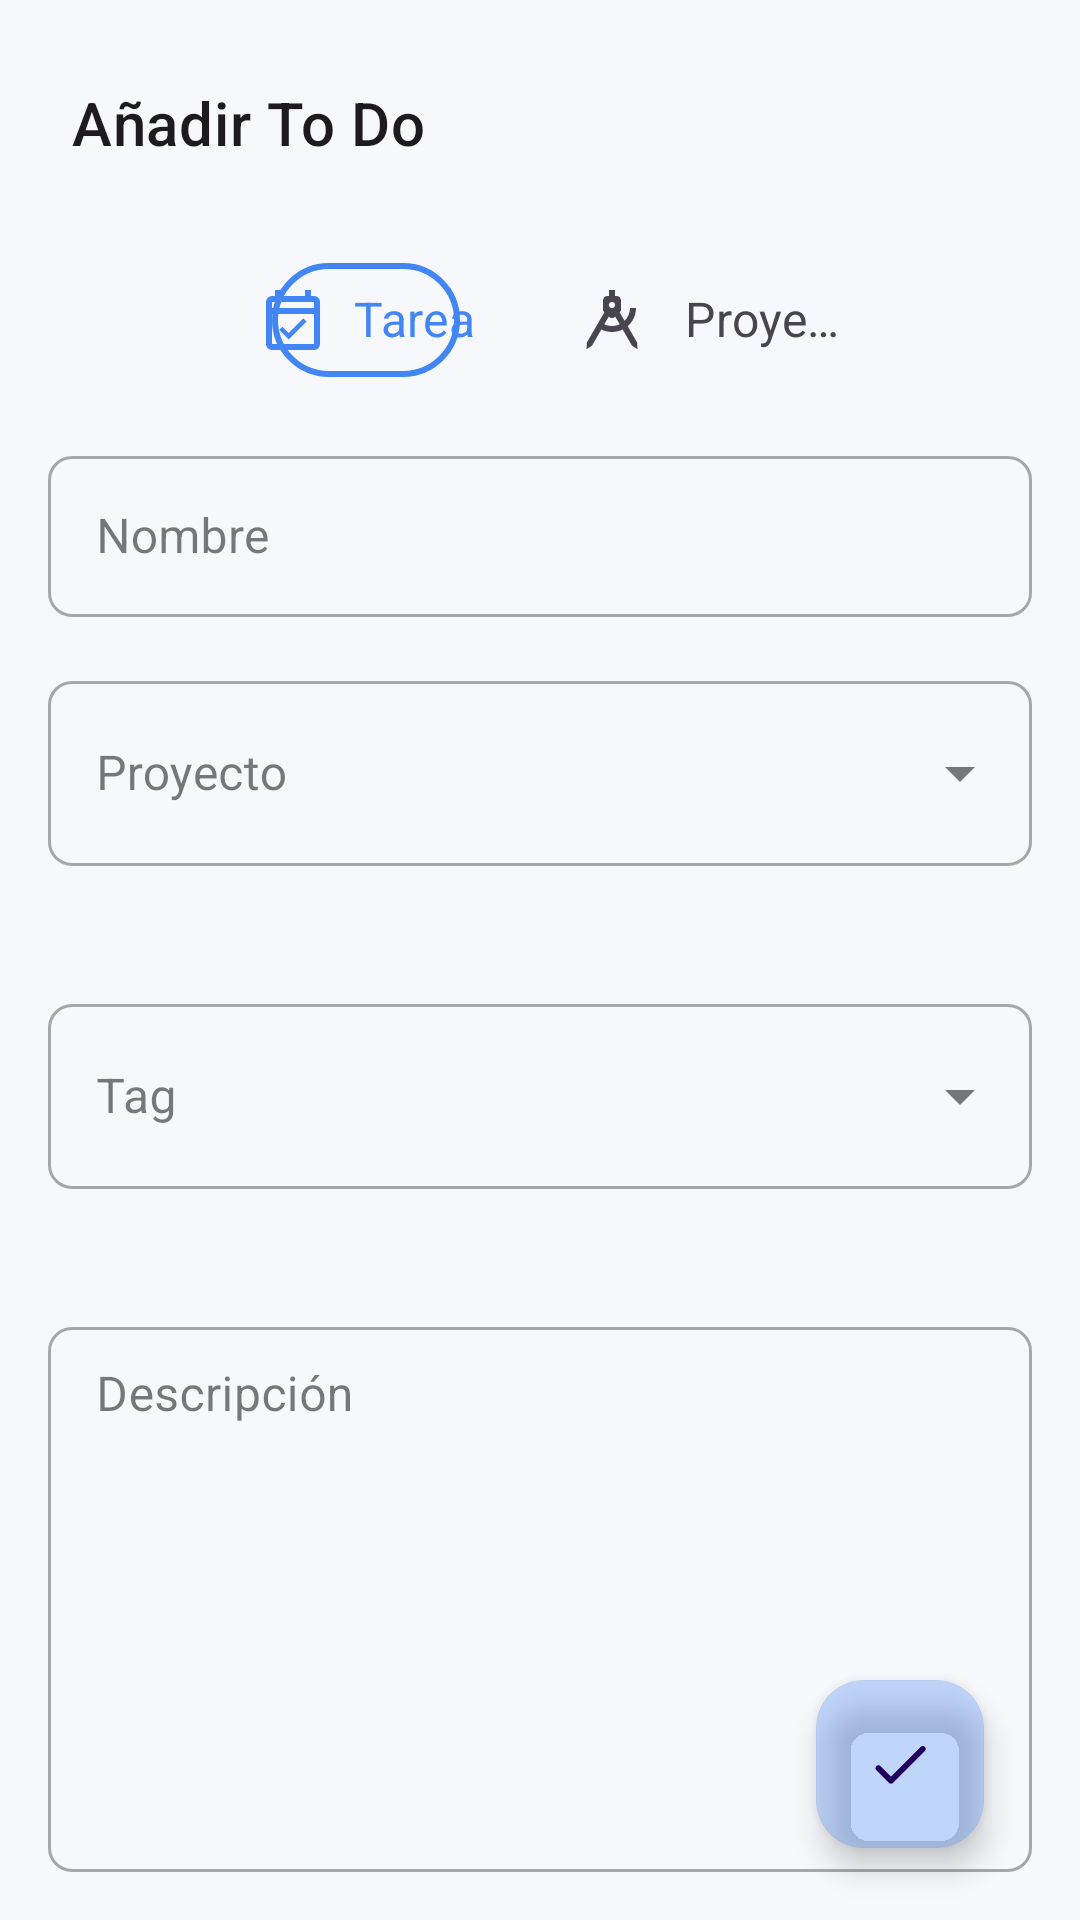

The Android layout XML behind this screen, and the referenced resources:
<!-- AndroidManifest.xml: application theme Theme.ToDometer.NoActionBar -->
<!-- res/layout/add_to_do_fragment.xml -->
<androidx.coordinatorlayout.widget.CoordinatorLayout
    xmlns:android="http://schemas.android.com/apk/res/android"
    xmlns:app="http://schemas.android.com/apk/res-auto"
    xmlns:tools="http://schemas.android.com/tools"
    android:layout_width="match_parent"
    android:layout_height="match_parent"
    tools:context="com.sergiobelda.androidtodometer.ui.AddToDoFragment">

    <androidx.constraintlayout.widget.ConstraintLayout
        android:layout_width="match_parent"
        android:layout_height="match_parent">

        <com.google.android.material.textview.MaterialTextView
            android:id="@+id/materialTextView"
            style="?attr/textAppearanceHeadline6"
            android:layout_width="wrap_content"
            android:layout_height="wrap_content"
            android:layout_margin="24dp"
            android:text="@string/add_to_do"
            app:layout_constraintStart_toStartOf="parent"
            app:layout_constraintTop_toTopOf="parent" />

        <com.google.android.material.tabs.TabLayout
            android:id="@+id/tabLayout"
            android:layout_width="0dp"
            android:layout_height="wrap_content"
            android:layout_marginTop="24dp"
            android:layout_marginStart="64dp"
            android:layout_marginEnd="64dp"
            app:layout_constraintEnd_toEndOf="parent"
            app:layout_constraintStart_toStartOf="parent"
            app:layout_constraintTop_toBottomOf="@+id/materialTextView"
            app:tabIndicator="@drawable/tabs_pill_indicator"
            app:tabIndicatorGravity="stretch"
            app:tabMode="fixed"
            app:tabGravity="fill"
            app:tabInlineLabel="true"
            app:tabTextAppearance="?textAppearanceSubtitle1"
            android:background="@android:color/transparent">

            <com.google.android.material.tabs.TabItem
                android:layout_width="wrap_content"
                android:layout_height="wrap_content"
                android:text="@string/task"
                android:icon="@drawable/ic_calendar_check_outline_24dp"/>

            <com.google.android.material.tabs.TabItem
                android:layout_width="wrap_content"
                android:layout_height="wrap_content"
                android:text="@string/project"
                android:icon="@drawable/ic_android_studio_24dp"/>
        </com.google.android.material.tabs.TabLayout>

        <com.google.android.material.textfield.TextInputLayout
            android:id="@+id/todo_name_input"
            style="@style/Widget.MaterialComponents.TextInputLayout.OutlinedBox.Dense"
            android:layout_width="match_parent"
            android:layout_height="wrap_content"
            android:layout_margin="16dp"
            android:hint="@string/name"
            app:layout_constraintEnd_toEndOf="parent"
            app:layout_constraintStart_toStartOf="parent"
            app:layout_constraintTop_toBottomOf="@+id/tabLayout">

            <com.google.android.material.textfield.TextInputEditText
                android:id="@+id/todo_name_edit_text"
                android:layout_width="match_parent"
                android:layout_height="wrap_content"
                android:imeOptions="actionNext"
                android:importantForAutofill="no"
                android:inputType="textCapSentences"
                android:maxLines="1"/>
        </com.google.android.material.textfield.TextInputLayout>

        <com.google.android.material.textfield.TextInputLayout
            android:id="@+id/project_dropdown_input"
            style="@style/Widget.MaterialComponents.TextInputLayout.OutlinedBox.ExposedDropdownMenu"
            android:layout_width="0dp"
            android:layout_height="wrap_content"
            android:layout_margin="16dp"
            app:errorEnabled="true"
            android:hint="@string/project"
            app:helperTextEnabled="true"
            app:layout_constraintStart_toStartOf="parent"
            app:layout_constraintEnd_toEndOf="parent"
            app:layout_constraintTop_toBottomOf="@+id/todo_name_input">

            <AutoCompleteTextView
                android:id="@+id/project_dropdown"
                android:layout_width="match_parent"
                android:layout_height="wrap_content"
                android:labelFor="@id/project_dropdown_input"
                android:editable="false"/>
        </com.google.android.material.textfield.TextInputLayout>

        <com.google.android.material.textfield.TextInputLayout
            android:id="@+id/tag_dropdown_input"
            style="@style/Widget.MaterialComponents.TextInputLayout.OutlinedBox.ExposedDropdownMenu"
            android:layout_width="0dp"
            android:layout_height="wrap_content"
            android:layout_margin="16dp"
            app:errorEnabled="true"
            android:hint="@string/tag"
            app:helperTextEnabled="true"
            app:layout_constraintStart_toStartOf="parent"
            app:layout_constraintEnd_toEndOf="parent"
            app:layout_constraintTop_toBottomOf="@+id/project_dropdown_input">

            <AutoCompleteTextView
                android:id="@+id/tag_dropdown"
                android:layout_width="match_parent"
                android:layout_height="wrap_content"
                android:labelFor="@id/project_dropdown_input"
                android:editable="false"/>
        </com.google.android.material.textfield.TextInputLayout>

        <com.google.android.material.textfield.TextInputLayout
            android:id="@+id/todo_description_input"
            style="@style/Widget.MaterialComponents.TextInputLayout.OutlinedBox.Dense"
            android:layout_width="match_parent"
            android:layout_height="0dp"
            android:layout_margin="16dp"
            android:hint="@string/description"
            app:layout_constraintBottom_toBottomOf="parent"
            app:layout_constraintEnd_toEndOf="parent"
            app:layout_constraintStart_toStartOf="parent"
            app:layout_constraintTop_toBottomOf="@+id/tag_dropdown_input">

            <com.google.android.material.textfield.TextInputEditText
                android:id="@+id/todo_description_edit_text"
                android:layout_width="match_parent"
                android:layout_height="match_parent"
                android:inputType="textCapSentences|textMultiLine"
                android:imeOptions="actionDone"
                android:gravity="top" />
        </com.google.android.material.textfield.TextInputLayout>
    </androidx.constraintlayout.widget.ConstraintLayout>

    <com.google.android.material.floatingactionbutton.FloatingActionButton
        android:id="@+id/create_button"
        android:layout_width="wrap_content"
        android:layout_height="wrap_content"
        android:src="@drawable/ic_check_24dp"
        android:layout_marginEnd="@dimen/fab_margin_end"
        android:layout_marginBottom="@dimen/fab_margin_bottom"
        android:layout_gravity="bottom|end"/>
</androidx.coordinatorlayout.widget.CoordinatorLayout>
<!-- resources referenced by this layout -->
<resources>
  <dimen name="fab_margin_bottom">24dp</dimen>
  <dimen name="fab_margin_end">32dp</dimen>
  <!-- drawable ic_android_studio_24dp (drawable) -->
  <vector xmlns:android="http://schemas.android.com/apk/res/android"
      android:width="24dp"
      android:height="24dp"
      android:tint="?attr/colorControlNormal"
      android:viewportWidth="24"
      android:viewportHeight="24">
      <path
          android:fillColor="#FF000000"
          android:pathData="M11,2H13V4H13.5A1.5,1.5 0,0 1,15 5.5V9L14.56,9.44L16.2,12.28C17.31,11.19 18,9.68 18,8H20C20,10.42 18.93,12.59 17.23,14.06L20.37,19.5L20.5,21.72L18.63,20.5L15.56,15.17C14.5,15.7 13.28,16 12,16C10.72,16 9.5,15.7 8.44,15.17L5.37,20.5L3.5,21.72L3.63,19.5L9.44,9.44L9,9V5.5A1.5,1.5 0,0 1,10.5 4H11V2M9.44,13.43C10.22,13.8 11.09,14 12,14C12.91,14 13.78,13.8 14.56,13.43L13.1,10.9H13.09C12.47,11.5 11.53,11.5 10.91,10.9H10.9L9.44,13.43M12,6A1,1 0,0 0,11 7A1,1 0,0 0,12 8A1,1 0,0 0,13 7A1,1 0,0 0,12 6Z" />
  </vector>
  <!-- drawable ic_calendar_check_outline_24dp (drawable) -->
  <vector xmlns:android="http://schemas.android.com/apk/res/android"
      android:width="24dp"
      android:height="24dp"
      android:tint="?attr/colorControlNormal"
      android:viewportWidth="24"
      android:viewportHeight="24">
      <path
          android:fillColor="#FF000000"
          android:pathData="M19,4H18V2H16V4H8V2H6V4H5A2,2 0,0 0,3 6V20A2,2 0,0 0,5 22H19A2,2 0,0 0,21 20V6A2,2 0,0 0,19 4M19,20H5V10H19V20M5,8V6H19V8H5M10.56,18.46L16.5,12.53L15.43,11.47L10.56,16.34L8.45,14.23L7.39,15.29L10.56,18.46Z" />
  </vector>
  <!-- drawable ic_check_24dp (drawable) -->
  <vector xmlns:android="http://schemas.android.com/apk/res/android"
      android:width="24dp"
      android:height="24dp"
      android:tint="?attr/colorControlNormal"
      android:viewportWidth="24"
      android:viewportHeight="24">
      <path
          android:fillColor="#FF000000"
          android:pathData="M9,16.17L5.53,12.7c-0.39,-0.39 -1.02,-0.39 -1.41,0 -0.39,0.39 -0.39,1.02 0,1.41l4.18,4.18c0.39,0.39 1.02,0.39 1.41,0L20.29,7.71c0.39,-0.39 0.39,-1.02 0,-1.41 -0.39,-0.39 -1.02,-0.39 -1.41,0L9,16.17z" />
  </vector>
  <!-- drawable tabs_pill_indicator (drawable) -->
  <layer-list xmlns:android="http://schemas.android.com/apk/res/android">
      <item
          android:bottom="5dp"
          android:left="5dp"
          android:right="5dp"
          android:top="5dp">
          <shape
              android:shape="rectangle">
              <solid android:color="@android:color/transparent"/>
              <stroke
                  android:width="2dp"
                  android:color="@android:color/white"/>
              <corners
                  android:bottomLeftRadius="50dp"
                  android:bottomRightRadius="50dp"
                  android:topLeftRadius="50dp"
                  android:topRightRadius="50dp"/>
          </shape>
      </item>
  </layer-list>
  <string name="add_to_do">Añadir To Do</string>
  <string name="description">Descripción</string>
  <string name="name">Nombre</string>
  <string name="project">Proyecto</string>
  <string name="tag">Tag</string>
  <string name="task">Tarea</string>
  <style name="Theme.ToDometer.NoActionBar">
          <item name="windowActionBar">false</item>
          <item name="windowNoTitle">true</item>
      </style>
</resources>
